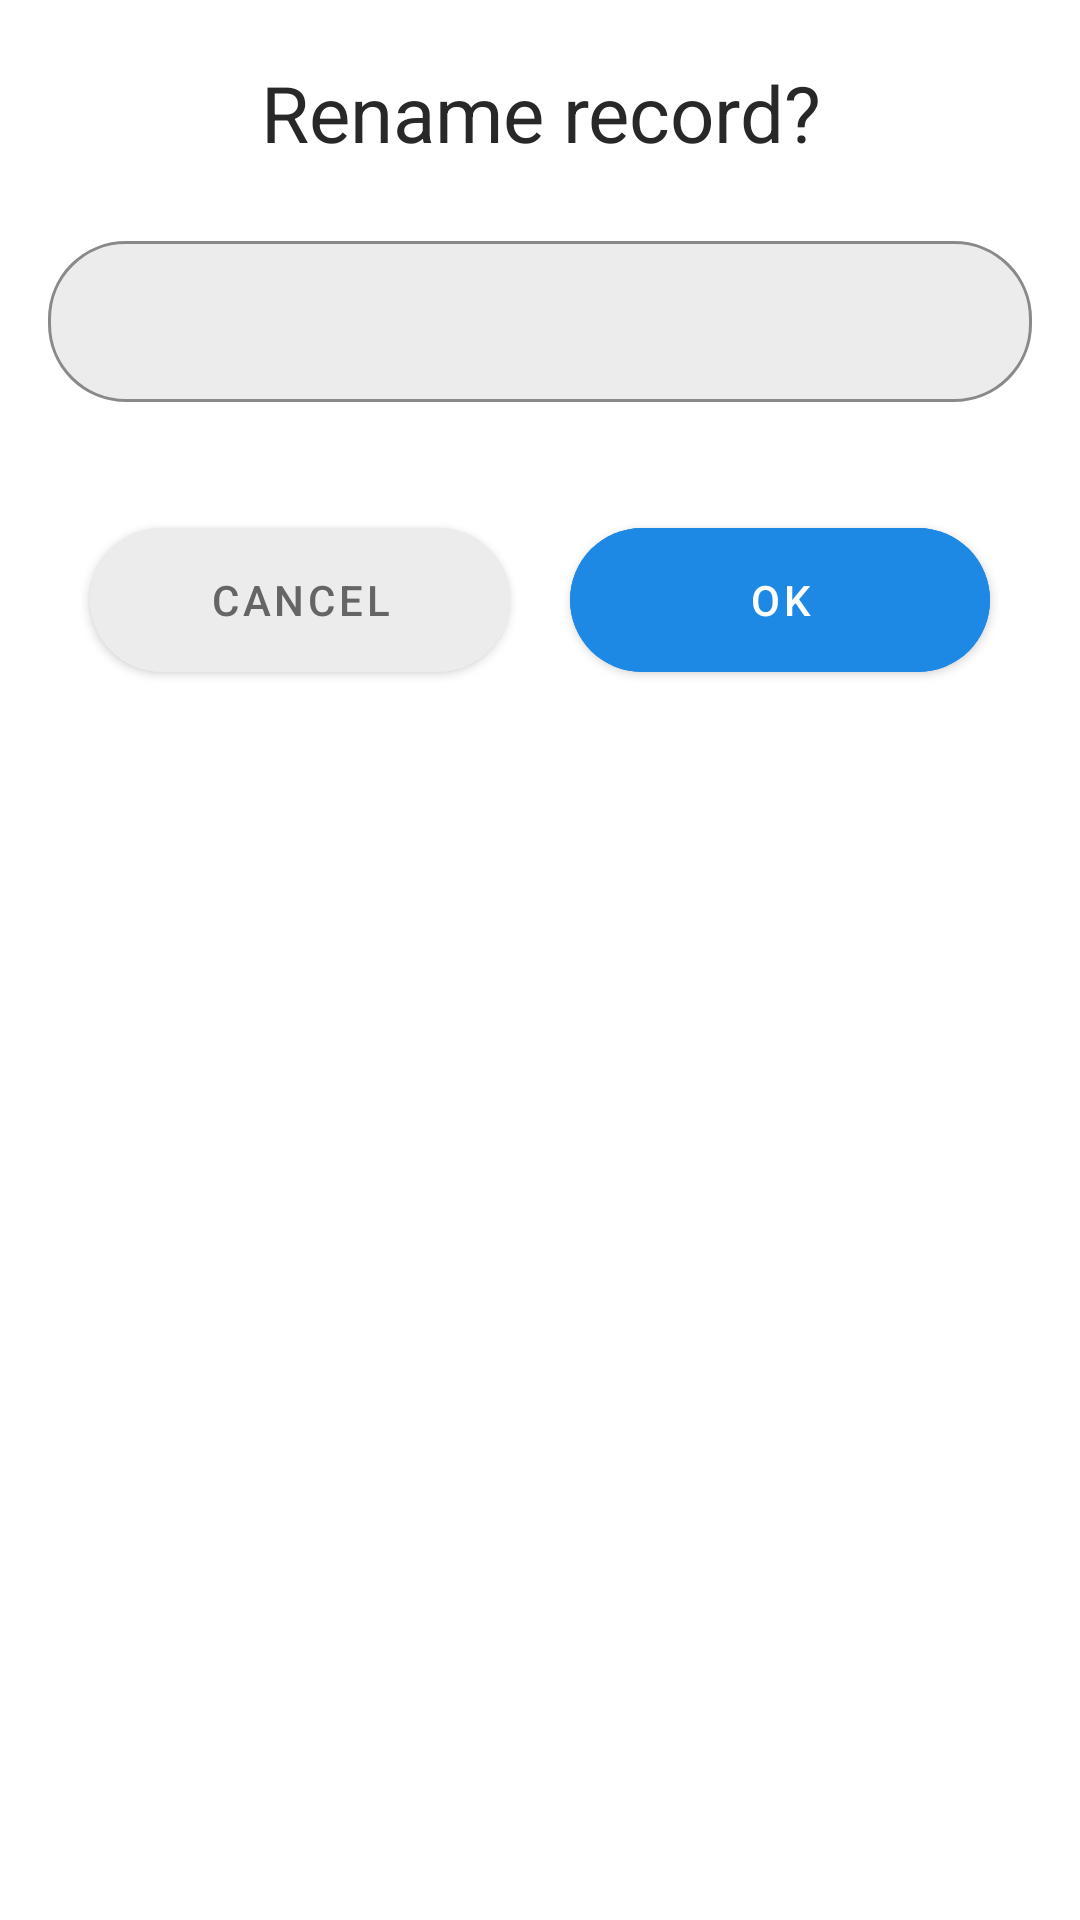

Here is an Android app screen rendered from its layout file. Give the layout XML and the strings, colors and styles it references.
<!-- AndroidManifest.xml: application theme Theme.AudioRecorder -->
<!-- res/layout/bottom_sheet_rename.xml -->
<?xml version="1.0" encoding="utf-8"?>
<LinearLayout xmlns:android="http://schemas.android.com/apk/res/android"
    android:id="@+id/bottomSheetRename"
    android:layout_width="match_parent"
    android:layout_height="wrap_content"
    xmlns:app="http://schemas.android.com/apk/res-auto"
    app:layout_behavior="@string/bottom_sheet_behavior"
    android:background="@drawable/background_round"
    android:orientation="vertical">

    
    <TextView
        android:layout_width="match_parent"
        android:layout_height="wrap_content"
        android:text="Rename record?"
        android:layout_marginTop="20dp"
        android:textSize="26sp"
        android:textAlignment="center"/>

    
    <com.google.android.material.textfield.TextInputLayout
        style="@style/TextLayoutStyle"
        android:layout_width="match_parent"
        android:layout_height="wrap_content">

        
        <com.google.android.material.textfield.TextInputEditText
            android:id="@+id/etFilenameInput"
            android:layout_width="match_parent"
            android:layout_height="wrap_content"
            android:layout_margin="16dp"
            android:padding="16dp">

        </com.google.android.material.textfield.TextInputEditText>

    </com.google.android.material.textfield.TextInputLayout>

    
    <LinearLayout
        android:layout_width="match_parent"
        android:layout_height="wrap_content"
        android:gravity="center"
        android:layout_marginBottom="80dp">

        
        <com.google.android.material.button.MaterialButton
            android:id="@+id/btnCancel"
            android:layout_width="140dp"
            android:layout_height="60dp"
            android:text="cancel"
            android:backgroundTint="@color/gray"
            android:textColor="@color/grayDark"
            app:cornerRadius="26dp"
            app:rippleColor="@color/grayDark"/>

        
        <com.google.android.material.button.MaterialButton
            android:id="@+id/btnOk"
            android:layout_width="140dp"
            android:layout_height="60dp"
            android:text="ok"
            android:backgroundTint="@color/strokeColorColor"
            android:layout_marginStart="20dp"
            android:textColor="@color/white"
            app:cornerRadius="26dp"
            app:rippleColor="@color/grayDark"/>
    </LinearLayout>


</LinearLayout>
<!-- resources referenced by this layout -->
<resources>
  <color name="gray">#ECECEC</color>
  <color name="grayDark">#656565</color>
  <color name="strokeColorColor">#1E88E5</color>
  <color name="white">#FFFFFFFF</color>
  <style name="TextLayoutStyle" parent="Widget.MaterialComponents.TextInputLayout.OutlinedBox">
          <item name="android:layout_marginTop">20dp</item>
          <item name="android:layout_marginBottom">20dp</item>
          <item name="boxBackgroundColor">@color/gray</item>
          <item name="boxStrokeColor">@color/strokeColorColor</item>
          <item name="boxCornerRadiusBottomStart">26dp</item>
          <item name="boxCornerRadiusBottomEnd">26dp</item>
          <item name="boxCornerRadiusTopStart">26dp</item>
          <item name="boxCornerRadiusTopEnd">26dp</item>
      </style>
  <style name="Theme.AudioRecorder" parent="Theme.MaterialComponents.DayNight.NoActionBar">
          
          <item name="colorPrimary">@color/purple_500</item>
          <item name="colorPrimaryVariant">@color/purple_700</item>
          <item name="colorOnPrimary">@color/white</item>
          
          <item name="colorSecondary">@color/teal_200</item>
          <item name="colorSecondaryVariant">@color/teal_700</item>
          <item name="colorOnSecondary">@color/black</item>
          
          <item name="android:statusBarColor" tools:targetApi="l">@color/statusColor</item>
          <item name="android:windowLightStatusBar" tools:targetApi="m">true</item>
          
          
  
          <item name="android:textColor">@color/colorText</item>
          <item name="rippleColor">@color/grayDarkDisabled</item>
      </style>
  <color name="purple_500">#FF6200EE</color>
  <color name="purple_700">#FF3700B3</color>
  <color name="teal_200">#FF03DAC5</color>
  <color name="teal_700">#FF018786</color>
  <color name="black">#FF000000</color>
  <color name="statusColor">#F4F4F4</color>
  <color name="colorText">#282828</color>
  <color name="grayDarkDisabled">#8F8F8F</color>
</resources>
